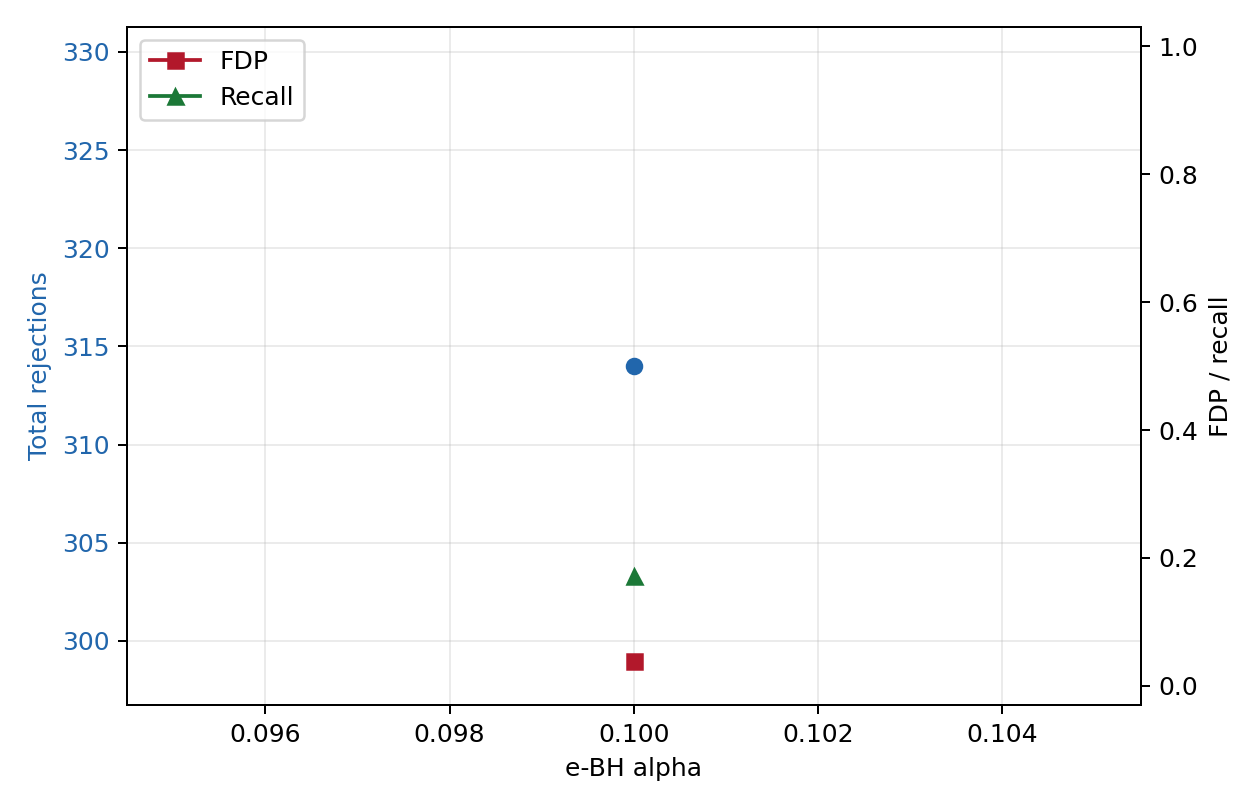

The file beside this chart, header and first rows:
alpha, num_test_families, num_rejected_families, total_rejections, fp, tp, fdp, recall, mean_family_fdp
0.1, 1361, 220, 314, 12, 302, 0.03822, 0.1726, 0.005817
